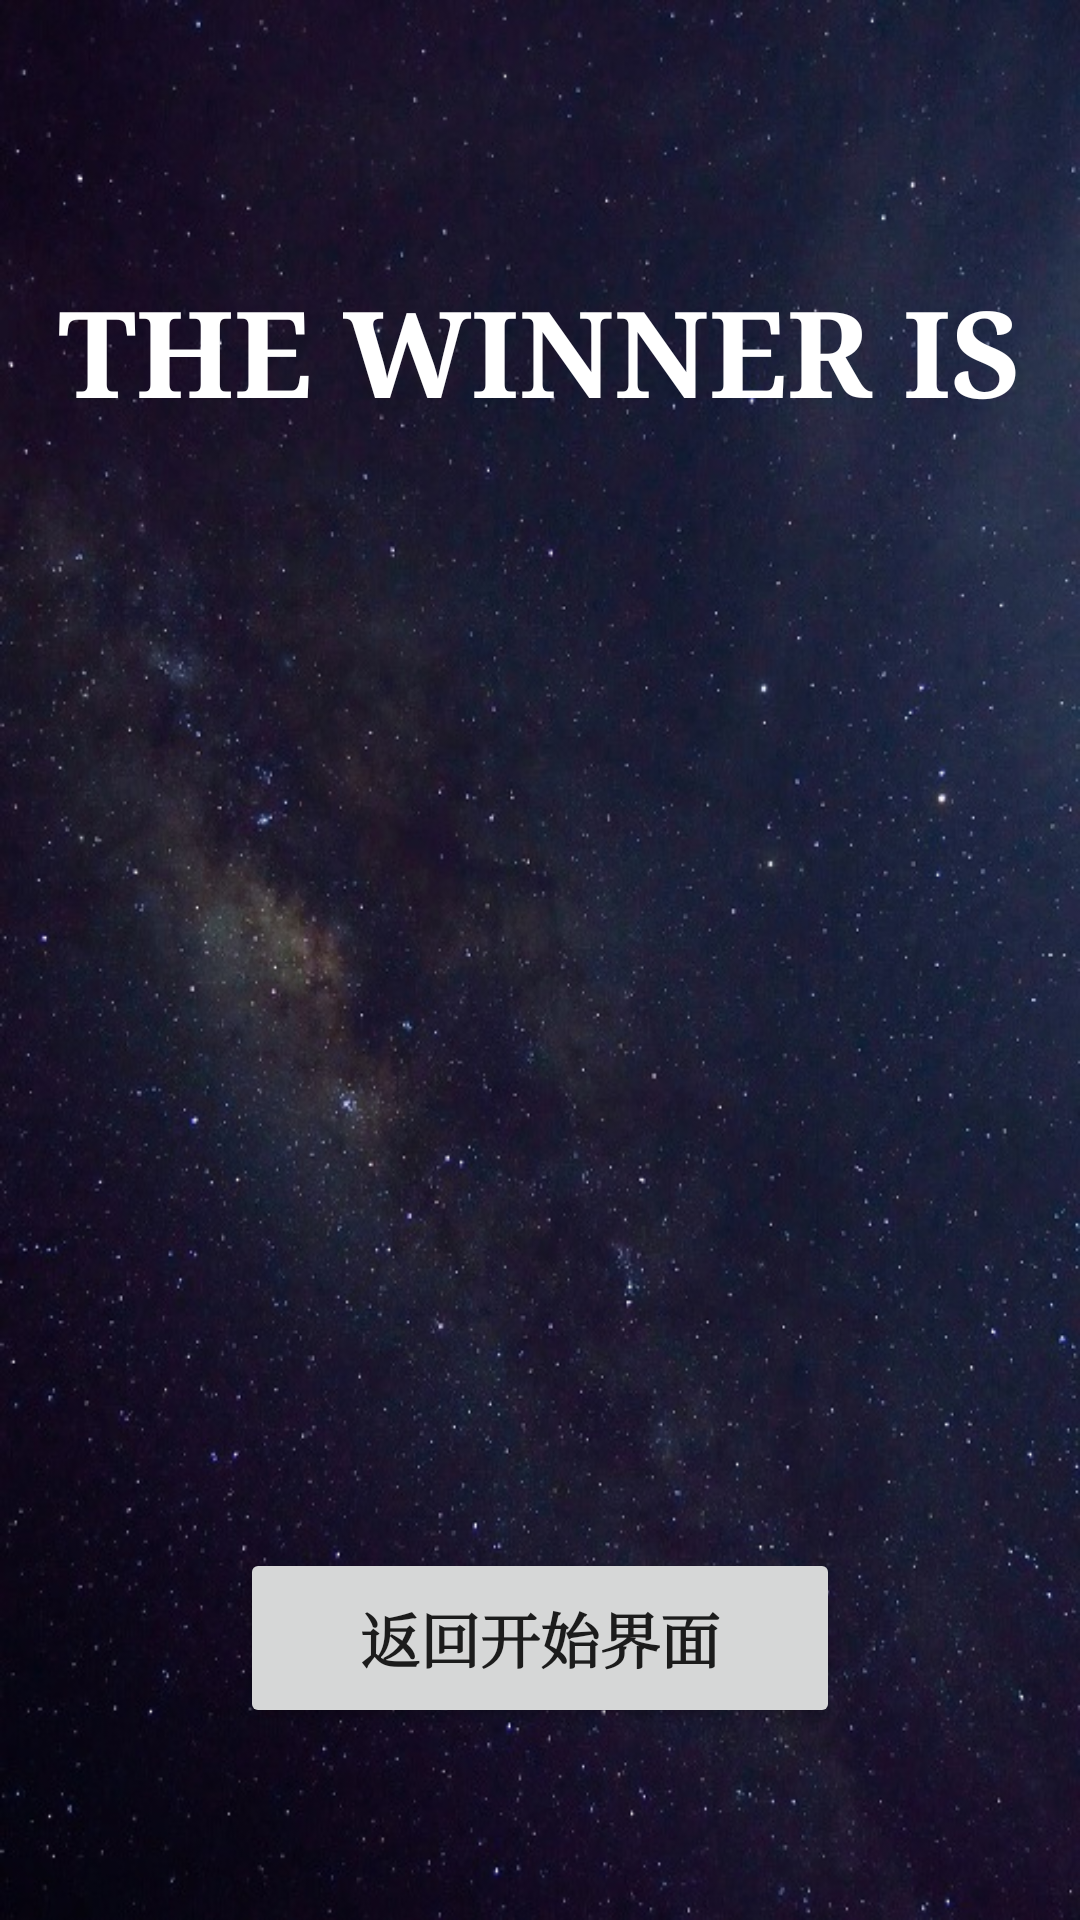

Produce the Android XML layout that renders to this screen, including the resource entries it uses.
<!-- AndroidManifest.xml: application theme Theme.AircraftWar2023 -->
<!-- res/layout/activity_over.xml -->
<?xml version="1.0" encoding="utf-8"?>
<LinearLayout xmlns:android="http://schemas.android.com/apk/res/android"
    android:layout_width="match_parent"
    android:layout_height="match_parent"
    android:background="@drawable/bg9"
    android:orientation="vertical">

    <TextView
        android:layout_width="wrap_content"
        android:layout_height="wrap_content"
        android:layout_gravity="center"
        android:layout_marginTop="90dp"
        android:fontFamily="serif"
        android:gravity="center"
        android:text="THE WINNER IS"
        android:textColor="@color/white"
        android:textSize="40sp"
        android:textStyle="bold" />

    <TextView
        android:id="@+id/winner_name"
        android:layout_width="250dp"
        android:layout_height="wrap_content"
        android:layout_marginTop="40dp"
        android:layout_gravity="center"
        android:gravity="center"
        android:textStyle="bold"
        android:fontFamily="serif"
        android:textColor="@color/white"
        android:textSize="60sp" />

    <TextView
        android:id="@+id/text1"
        android:layout_width="380dp"
        android:layout_height="wrap_content"
        android:layout_marginTop="40dp"
        android:layout_gravity="center"
        android:gravity="center"
        android:textStyle="bold"
        android:fontFamily="serif"
        android:textColor="@color/white"
        android:textSize="25sp" />

    <TextView
        android:id="@+id/text2"
        android:layout_width="380dp"
        android:layout_height="wrap_content"
        android:layout_marginTop="30dp"
        android:layout_gravity="center"
        android:gravity="center"
        android:textStyle="bold"
        android:fontFamily="serif"
        android:textColor="@color/white"
        android:textSize="25sp" />

    <TextView
        android:id="@+id/text3"
        android:layout_width="380dp"
        android:layout_height="wrap_content"
        android:layout_marginTop="30dp"
        android:layout_gravity="center"
        android:gravity="center"
        android:textStyle="bold"
        android:fontFamily="serif"
        android:textColor="@color/white"
        android:textSize="25sp" />

    <Button
        android:id="@+id/return_button"
        android:layout_width="200dp"
        android:layout_height="60dp"
        android:layout_gravity="center"
        android:layout_marginTop="50dp"
        android:text="返回开始界面"
        android:textSize="20sp"
        android:textStyle="bold"
        android:typeface="serif" />


</LinearLayout>
<!-- resources referenced by this layout -->
<resources>
  <!-- drawable bg9: jpg bitmap (drawable, 129656 bytes) -->
  <style name="Theme.AircraftWar2023" parent="Theme.MaterialComponents.DayNight.DarkActionBar.Bridge">
          
          <item name="colorPrimary">@color/purple_500</item>
          <item name="colorPrimaryVariant">@color/purple_700</item>
          <item name="colorOnPrimary">@color/white</item>
          
          <item name="colorSecondary">@color/teal_200</item>
          <item name="colorSecondaryVariant">@color/teal_700</item>
          <item name="colorOnSecondary">@color/black</item>
          
          <item name="android:statusBarColor" tools:targetApi="l">?attr/colorPrimaryVariant</item>
          
      </style>
  <!-- not gathered from this repository: default colours our renderer supplied (Android Studio template values) -->
  <color name="purple_500">#FF6200EE</color>
  <color name="purple_700">#FF3700B3</color>
  <color name="teal_200">#FF03DAC5</color>
  <color name="teal_700">#FF018786</color>
  <color name="black">#FF000000</color>
  <color name="white">#FFFFFFFF</color>
</resources>
